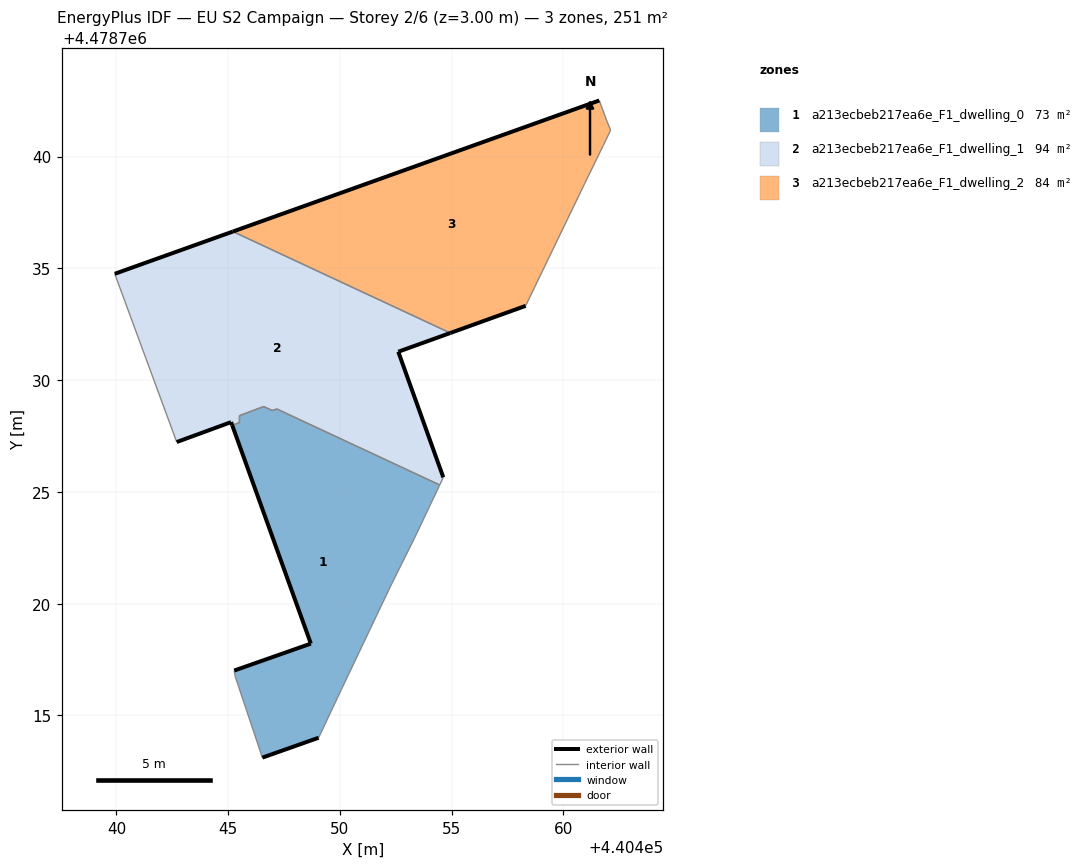
=== STOREY PLAN SPEC (per zone: floor XY polygon, exterior-wall plan segments, windows/doors) ===
zone 1: a213ecbeb217ea6e_F1_dwelling_0  (73.3 m²)
  floor: (440450.06, 4478716.16) (440452.32, 4478720.91) (440453.35, 4478722.96) (440454.46, 4478725.31) (440447.17, 4478728.71) (440446.98, 4478728.64) (440446.59, 4478728.82) (440446.20, 4478728.67) (440445.60, 4478728.45) (440445.51, 4478728.41) (440445.50, 4478728.10) (440445.40, 4478728.06) (440445.32, 4478728.03) (440445.18, 4478727.98) (440448.70, 4478718.21) (440445.27, 4478717.01) (440445.31, 4478716.75) (440446.53, 4478713.12) (440449.05, 4478714.00)
  exterior wall: (440449.05, 4478714.00) – (440446.53, 4478713.12)  [2.7 m]
  exterior wall: (440445.27, 4478717.01) – (440448.70, 4478718.21)  [3.6 m]
  exterior wall: (440448.70, 4478718.21) – (440445.18, 4478727.98)  [10.4 m]
  interior walls: 14
zone 2: a213ecbeb217ea6e_F1_dwelling_1  (94.1 m²)
  floor: (440454.62, 4478725.65) (440452.61, 4478731.27) (440454.94, 4478732.11) (440445.21, 4478736.65) (440439.93, 4478734.76) (440442.70, 4478727.23) (440445.13, 4478728.12) (440445.18, 4478727.98) (440445.32, 4478728.03) (440445.40, 4478728.06) (440445.50, 4478728.10) (440445.50, 4478728.41) (440445.58, 4478728.44) (440446.20, 4478728.68) (440446.59, 4478728.82) (440446.98, 4478728.64) (440447.17, 4478728.71) (440454.46, 4478725.31)
  exterior wall: (440445.18, 4478727.98) – (440445.13, 4478728.12)  [0.1 m]
  exterior wall: (440445.13, 4478728.12) – (440442.70, 4478727.23)  [2.6 m]
  exterior wall: (440439.93, 4478734.76) – (440445.21, 4478736.65)  [5.6 m]
  exterior wall: (440454.94, 4478732.11) – (440452.61, 4478731.27)  [2.5 m]
  exterior wall: (440452.61, 4478731.27) – (440454.62, 4478725.65)  [6.0 m]
  interior walls: 11
zone 3: a213ecbeb217ea6e_F1_dwelling_2  (83.7 m²)
  floor: (440458.31, 4478733.32) (440460.94, 4478738.79) (440461.78, 4478740.50) (440462.11, 4478741.19) (440461.94, 4478741.59) (440461.60, 4478742.51) (440445.21, 4478736.65) (440454.94, 4478732.11)
  exterior wall: (440458.31, 4478733.32) – (440454.94, 4478732.11)  [3.6 m]
  exterior wall: (440445.21, 4478736.65) – (440461.60, 4478742.51)  [17.4 m]
  interior walls: 6

=== DERIVED (storey summary) ===
Building: EU S2 Campaign
Storey: 2 of 6  (floor level z = 3.00 m)
Storey gross floor area: 251.0 m²
Zones on this storey: 3
  - a213ecbeb217ea6e_F1_dwelling_0: floor 73.3 m²; exterior wall 16.7 m (50.0 m²); WWR 0.0%
  - a213ecbeb217ea6e_F1_dwelling_1: floor 94.1 m²; exterior wall 16.8 m (50.4 m²); WWR 0.0%
  - a213ecbeb217ea6e_F1_dwelling_2: floor 83.7 m²; exterior wall 21.0 m (63.0 m²); WWR 0.0%
Zone adjacency (shared interzone walls):
  - a213ecbeb217ea6e_F1_dwelling_0 ↔ a213ecbeb217ea6e_F1_dwelling_1
  - a213ecbeb217ea6e_F1_dwelling_1 ↔ a213ecbeb217ea6e_F1_dwelling_2